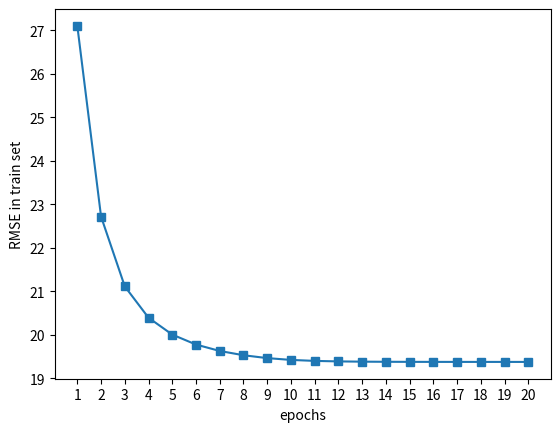

Write Python code to recreate this figure.
import matplotlib.pyplot as plt
x = [i for i in range(1, 21)]
y = [27.096739,22.715155,21.110017,20.390432,20.002774,19.774146,19.626631,19.528458,
19.462330,19.421008,19.398327,19.386584,19.380626,19.377627,19.376123,19.375370,19.374993,
19.374805,19.374710,19.374663]
plt.plot(x,y,'-s')
plt.xticks(x)
plt.xlabel('epochs')
plt.ylabel('RMSE in train set')
plt.show()